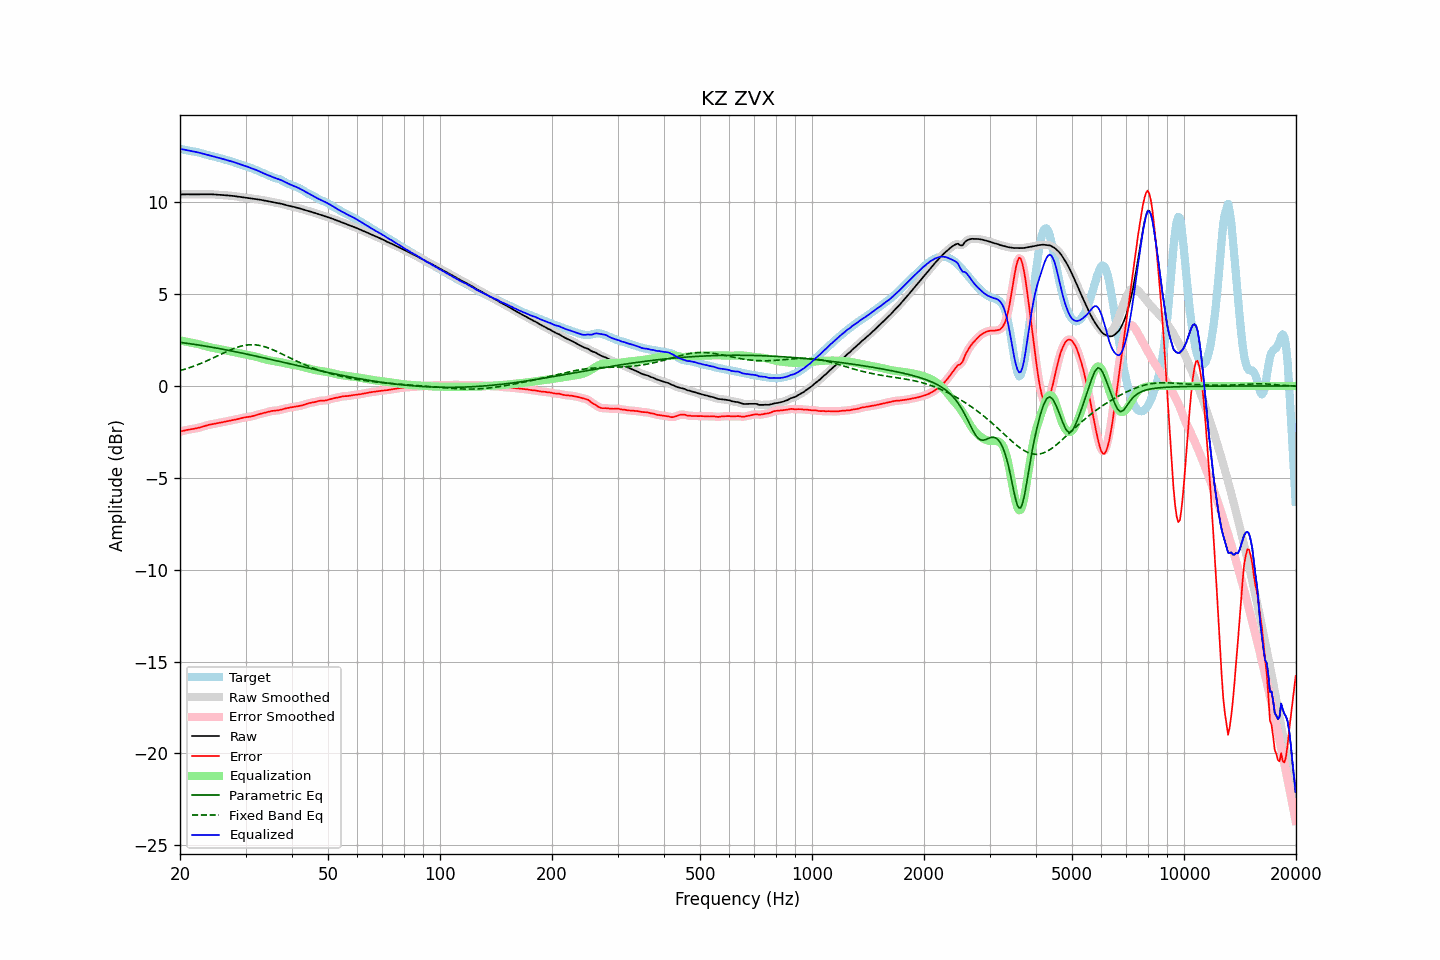

Data behind this chart, as committed beside it:
frequency, raw, error, smoothed, error_smoothed, equalization, parametric_eq, fixed_band_eq, equalized_raw, equalized_smoothed, target
20.00, 10.42, -2.49, 10.42, -2.49, 2.48, 2.37, 0.83, 12.90, 12.90, 12.91
20.20, 10.43, -2.46, 10.43, -2.46, 2.46, 2.36, 0.86, 12.89, 12.89, 12.89
20.40, 10.43, -2.44, 10.43, -2.44, 2.44, 2.35, 0.89, 12.87, 12.87, 12.87
20.61, 10.43, -2.42, 10.43, -2.42, 2.43, 2.34, 0.91, 12.86, 12.86, 12.85
20.81, 10.43, -2.40, 10.43, -2.40, 2.41, 2.33, 0.94, 12.84, 12.84, 12.83
21.02, 10.43, -2.38, 10.43, -2.38, 2.39, 2.31, 0.97, 12.82, 12.82, 12.81
21.23, 10.43, -2.37, 10.43, -2.37, 2.37, 2.30, 1.00, 12.80, 12.80, 12.80
21.44, 10.43, -2.36, 10.43, -2.36, 2.36, 2.29, 1.03, 12.78, 12.78, 12.78
21.66, 10.43, -2.34, 10.43, -2.34, 2.34, 2.28, 1.06, 12.77, 12.77, 12.77
21.87, 10.43, -2.33, 10.43, -2.33, 2.32, 2.26, 1.09, 12.75, 12.75, 12.75
22.09, 10.43, -2.31, 10.43, -2.31, 2.31, 2.25, 1.12, 12.73, 12.73, 12.74
22.31, 10.43, -2.29, 10.43, -2.29, 2.29, 2.24, 1.16, 12.72, 12.72, 12.72
22.54, 10.43, -2.27, 10.43, -2.27, 2.26, 2.22, 1.19, 12.69, 12.69, 12.70
22.76, 10.43, -2.24, 10.43, -2.24, 2.24, 2.21, 1.23, 12.67, 12.67, 12.67
22.99, 10.43, -2.22, 10.43, -2.21, 2.21, 2.19, 1.26, 12.65, 12.65, 12.65
23.22, 10.44, -2.19, 10.44, -2.19, 2.19, 2.18, 1.30, 12.62, 12.62, 12.62
23.45, 10.44, -2.16, 10.44, -2.16, 2.16, 2.17, 1.34, 12.60, 12.60, 12.60
23.69, 10.44, -2.14, 10.44, -2.14, 2.14, 2.15, 1.38, 12.58, 12.58, 12.57
23.92, 10.44, -2.11, 10.44, -2.12, 2.12, 2.14, 1.42, 12.56, 12.55, 12.55
24.16, 10.43, -2.10, 10.43, -2.10, 2.10, 2.12, 1.46, 12.53, 12.53, 12.53
24.40, 10.43, -2.08, 10.43, -2.08, 2.08, 2.10, 1.50, 12.51, 12.51, 12.51
24.65, 10.43, -2.07, 10.42, -2.06, 2.06, 2.09, 1.54, 12.49, 12.49, 12.49
24.89, 10.42, -2.05, 10.42, -2.05, 2.05, 2.07, 1.58, 12.47, 12.47, 12.47
25.14, 10.41, -2.03, 10.41, -2.03, 2.03, 2.06, 1.62, 12.44, 12.44, 12.44
25.39, 10.40, -2.02, 10.40, -2.02, 2.02, 2.04, 1.67, 12.42, 12.42, 12.42
25.65, 10.40, -2.00, 10.40, -2.00, 2.00, 2.03, 1.71, 12.40, 12.40, 12.40
25.91, 10.39, -1.98, 10.39, -1.98, 1.98, 2.01, 1.75, 12.37, 12.37, 12.37
26.16, 10.38, -1.96, 10.38, -1.96, 1.96, 1.99, 1.79, 12.35, 12.35, 12.35
26.43, 10.38, -1.95, 10.38, -1.95, 1.95, 1.98, 1.83, 12.32, 12.32, 12.32
26.69, 10.37, -1.93, 10.37, -1.93, 1.93, 1.96, 1.87, 12.30, 12.30, 12.30
26.96, 10.37, -1.91, 10.37, -1.91, 1.91, 1.94, 1.91, 12.28, 12.28, 12.28
27.23, 10.36, -1.89, 10.36, -1.89, 1.89, 1.92, 1.95, 12.25, 12.25, 12.25
27.50, 10.35, -1.87, 10.35, -1.87, 1.87, 1.91, 1.99, 12.23, 12.23, 12.22
27.77, 10.34, -1.85, 10.34, -1.85, 1.85, 1.89, 2.02, 12.20, 12.20, 12.20
28.05, 10.33, -1.84, 10.33, -1.84, 1.84, 1.87, 2.06, 12.17, 12.17, 12.17
28.33, 10.32, -1.82, 10.32, -1.82, 1.82, 1.85, 2.09, 12.13, 12.13, 12.14
28.62, 10.31, -1.80, 10.31, -1.80, 1.80, 1.84, 2.12, 12.10, 12.10, 12.11
28.90, 10.29, -1.78, 10.29, -1.78, 1.78, 1.82, 2.14, 12.07, 12.07, 12.07
29.19, 10.28, -1.76, 10.28, -1.76, 1.76, 1.80, 2.17, 12.04, 12.04, 12.04
29.48, 10.27, -1.74, 10.27, -1.74, 1.74, 1.78, 2.19, 12.02, 12.02, 12.01
29.78, 10.26, -1.72, 10.26, -1.72, 1.72, 1.76, 2.21, 11.99, 11.99, 11.98
30.08, 10.25, -1.70, 10.25, -1.70, 1.71, 1.74, 2.22, 11.96, 11.96, 11.95
30.38, 10.24, -1.69, 10.24, -1.69, 1.69, 1.72, 2.23, 11.93, 11.93, 11.93
30.68, 10.22, -1.68, 10.22, -1.68, 1.67, 1.70, 2.24, 11.90, 11.90, 11.90
30.99, 10.21, -1.66, 10.21, -1.66, 1.66, 1.69, 2.25, 11.86, 11.86, 11.87
31.30, 10.19, -1.65, 10.19, -1.64, 1.64, 1.67, 2.24, 11.83, 11.83, 11.84
31.61, 10.18, -1.62, 10.18, -1.62, 1.62, 1.65, 2.24, 11.80, 11.80, 11.80
31.93, 10.17, -1.59, 10.17, -1.59, 1.59, 1.63, 2.24, 11.77, 11.77, 11.77
32.24, 10.16, -1.57, 10.16, -1.57, 1.57, 1.61, 2.23, 11.73, 11.73, 11.73
32.57, 10.15, -1.54, 10.15, -1.54, 1.55, 1.59, 2.21, 11.70, 11.70, 11.69
32.89, 10.13, -1.52, 10.13, -1.52, 1.52, 1.57, 2.20, 11.66, 11.66, 11.65
33.22, 10.12, -1.50, 10.12, -1.50, 1.50, 1.55, 2.18, 11.61, 11.61, 11.62
33.55, 10.10, -1.48, 10.10, -1.48, 1.47, 1.53, 2.15, 11.57, 11.57, 11.58
33.89, 10.09, -1.46, 10.09, -1.45, 1.45, 1.51, 2.13, 11.53, 11.53, 11.54
34.23, 10.07, -1.43, 10.07, -1.43, 1.43, 1.49, 2.10, 11.50, 11.50, 11.50
34.57, 10.06, -1.40, 10.06, -1.40, 1.41, 1.47, 2.07, 11.46, 11.46, 11.46
34.92, 10.04, -1.38, 10.04, -1.38, 1.39, 1.45, 2.03, 11.43, 11.43, 11.42
35.27, 10.02, -1.36, 10.02, -1.36, 1.37, 1.43, 2.00, 11.39, 11.39, 11.38
35.62, 10.00, -1.35, 10.00, -1.35, 1.36, 1.41, 1.96, 11.36, 11.36, 11.35
35.97, 9.98, -1.35, 9.98, -1.35, 1.34, 1.39, 1.92, 11.32, 11.32, 11.32
... 635 more rows
